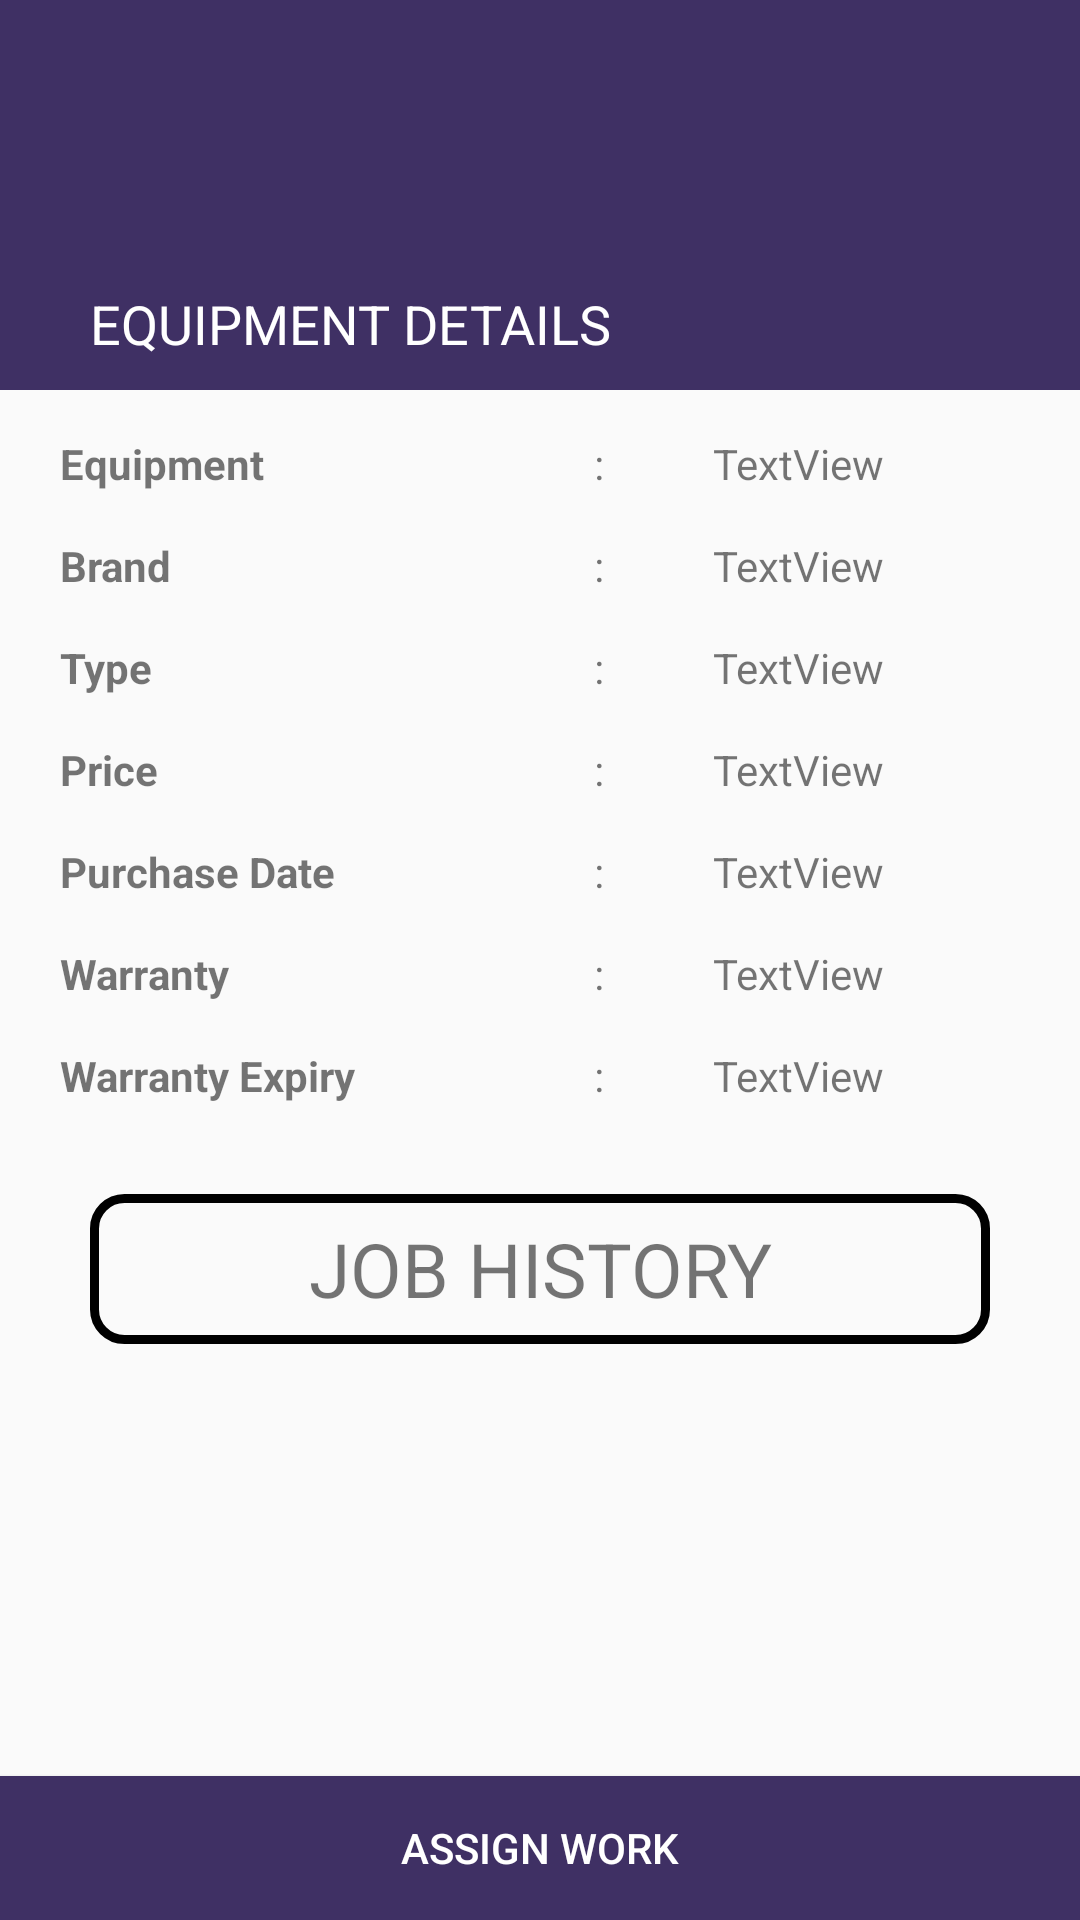

Here is an Android app screen rendered from its layout file. Give the layout XML and the strings, colors and styles it references.
<!-- AndroidManifest.xml: application theme Theme.Application -->
<!-- res/layout/activity_equipment_details.xml -->
<?xml version="1.0" encoding="utf-8"?>
<androidx.constraintlayout.widget.ConstraintLayout xmlns:android="http://schemas.android.com/apk/res/android"
    xmlns:app="http://schemas.android.com/apk/res-auto"
    xmlns:tools="http://schemas.android.com/tools"
    android:layout_width="match_parent"
    android:layout_height="match_parent"
    tools:context=".equipment_details">

    <Button
        android:id="@+id/button13"
        android:layout_width="0dp"
        android:layout_height="wrap_content"
        android:background="@color/theme"
        android:text="ASSIGN WORK"
        android:textColor="@color/white"
        app:layout_constraintBottom_toBottomOf="parent"
        app:layout_constraintEnd_toEndOf="parent"
        app:layout_constraintStart_toStartOf="parent"
        tools:ignore="VisualLintButtonSize" />

    <LinearLayout
        android:id="@+id/linearLayout"
        android:layout_width="match_parent"
        android:layout_height="130dp"
        android:background="@color/theme"
        android:orientation="horizontal"
        app:layout_constraintEnd_toEndOf="parent"
        app:layout_constraintHorizontal_bias="0.0"
        app:layout_constraintStart_toStartOf="parent"
        app:layout_constraintTop_toTopOf="parent">

    </LinearLayout>

    <TextView
        android:id="@+id/textView21"
        android:layout_width="wrap_content"
        android:layout_height="wrap_content"
        android:layout_marginStart="30sp"
        android:layout_marginBottom="10sp"
        android:layout_weight="0"
        android:text="EQUIPMENT DETAILS"
        android:textColor="@color/white"
        android:textSize="18sp"
        app:layout_constraintBottom_toBottomOf="@+id/linearLayout"
        app:layout_constraintStart_toStartOf="parent" />

    <ImageButton
        android:id="@+id/backHome2"
        android:layout_width="50dp"
        android:layout_height="50dp"
        android:layout_marginTop="25dp"
        android:layout_marginEnd="10dp"
        android:background="@color/theme"
        android:contentDescription="@string/hamburger"
        app:layout_constraintEnd_toEndOf="parent"
        app:layout_constraintTop_toTopOf="parent"
        app:srcCompat="@drawable/back" />

    <LinearLayout
        android:id="@+id/linearLayout7"
        android:layout_width="0dp"
        android:layout_height="wrap_content"
        android:orientation="vertical"
        app:layout_constraintEnd_toEndOf="parent"
        app:layout_constraintStart_toStartOf="parent"
        app:layout_constraintTop_toBottomOf="@+id/linearLayout">

        <LinearLayout
            android:layout_width="match_parent"
            android:layout_height="wrap_content"
            android:layout_marginTop="15dp"
            android:orientation="horizontal">

            <TextView
                android:id="@+id/Equipment"
                android:layout_width="70dp"
                android:layout_height="wrap_content"
                android:layout_marginLeft="20dp"
                android:layout_weight="1"
                android:text="Equipment "
                android:textStyle="bold" />

            <TextView
                android:id="@+id/hyphen1"
                android:layout_width="wrap_content"
                android:layout_height="wrap_content"
                android:layout_weight="1"
                android:gravity="center"
                android:text=":" />

            <TextView
                android:id="@+id/equipInput"
                android:layout_width="50dp"
                android:layout_height="wrap_content"
                android:layout_weight="1"
                android:text="TextView" />
        </LinearLayout>

        <LinearLayout
            android:layout_width="match_parent"
            android:layout_height="wrap_content"
            android:layout_marginTop="15dp"
            android:orientation="horizontal">

            <TextView
                android:id="@+id/brand"
                android:layout_width="70dp"
                android:layout_height="wrap_content"
                android:layout_marginLeft="20dp"
                android:layout_weight="1"
                android:text="Brand "
                android:textStyle="bold" />

            <TextView
                android:id="@+id/hyphen2"
                android:layout_width="wrap_content"
                android:layout_height="wrap_content"
                android:layout_weight="1"
                android:gravity="center"
                android:text=":" />

            <TextView
                android:id="@+id/brandInput"
                android:layout_width="50dp"
                android:layout_height="wrap_content"
                android:layout_weight="1"
                android:text="TextView" />
        </LinearLayout>

        <LinearLayout
            android:layout_width="match_parent"
            android:layout_height="wrap_content"
            android:layout_marginTop="15dp"
            android:orientation="horizontal">

            <TextView
                android:id="@+id/Type"
                android:layout_width="70dp"
                android:layout_height="wrap_content"
                android:layout_marginLeft="20dp"
                android:layout_weight="1"
                android:text="Type "
                android:textStyle="bold" />

            <TextView
                android:id="@+id/hyphen3"
                android:layout_width="wrap_content"
                android:layout_height="wrap_content"
                android:layout_weight="1"
                android:gravity="center"
                android:text=":" />

            <TextView
                android:id="@+id/typeInput"
                android:layout_width="50dp"
                android:layout_height="wrap_content"
                android:layout_weight="1"
                android:text="TextView" />
        </LinearLayout>

        <LinearLayout
            android:layout_width="match_parent"
            android:layout_height="wrap_content"
            android:layout_marginTop="15dp"
            android:orientation="horizontal">

            <TextView
                android:id="@+id/price"
                android:layout_width="70dp"
                android:layout_height="wrap_content"
                android:layout_marginLeft="20dp"
                android:layout_weight="1"
                android:text="Price"
                android:textStyle="bold" />

            <TextView
                android:id="@+id/hyphen4"
                android:layout_width="wrap_content"
                android:layout_height="wrap_content"
                android:layout_weight="1"
                android:gravity="center"
                android:text=":" />

            <TextView
                android:id="@+id/priceInput"
                android:layout_width="50dp"
                android:layout_height="wrap_content"
                android:layout_weight="1"
                android:text="TextView" />
        </LinearLayout>

        <LinearLayout
            android:layout_width="match_parent"
            android:layout_height="wrap_content"
            android:layout_marginTop="15dp"
            android:orientation="horizontal">

            <TextView
                android:id="@+id/purchasedate"
                android:layout_width="70dp"
                android:layout_height="wrap_content"
                android:layout_marginLeft="20dp"
                android:layout_weight="1"
                android:text="Purchase Date "
                android:textStyle="bold" />

            <TextView
                android:id="@+id/hyphen5"
                android:layout_width="wrap_content"
                android:layout_height="wrap_content"
                android:layout_weight="1"
                android:gravity="center"
                android:text=":" />

            <TextView
                android:id="@+id/purchasedateInput"
                android:layout_width="50dp"
                android:layout_height="wrap_content"
                android:layout_weight="1"
                android:text="TextView" />
        </LinearLayout>

        <LinearLayout
            android:layout_width="match_parent"
            android:layout_height="wrap_content"
            android:layout_marginTop="15dp"
            android:orientation="horizontal">

            <TextView
                android:id="@+id/warranty"
                android:layout_width="70dp"
                android:layout_height="wrap_content"
                android:layout_marginLeft="20dp"
                android:layout_weight="1"
                android:text="Warranty "
                android:textStyle="bold" />

            <TextView
                android:id="@+id/hyphen6"
                android:layout_width="wrap_content"
                android:layout_height="wrap_content"
                android:layout_weight="1"
                android:gravity="center"
                android:text=":" />

            <TextView
                android:id="@+id/warrantyInput"
                android:layout_width="50dp"
                android:layout_height="wrap_content"
                android:layout_weight="1"
                android:text="TextView" />
        </LinearLayout>

        <LinearLayout
            android:layout_width="match_parent"
            android:layout_height="wrap_content"
            android:layout_marginTop="15dp"
            android:orientation="horizontal">

            <TextView
                android:id="@+id/expiry"
                android:layout_width="70dp"
                android:layout_height="wrap_content"
                android:layout_marginLeft="20dp"
                android:layout_weight="1"
                android:text="Warranty Expiry"
                android:textStyle="bold" />

            <TextView
                android:id="@+id/hyphen7"
                android:layout_width="wrap_content"
                android:layout_height="wrap_content"
                android:layout_weight="1"
                android:gravity="center"
                android:text=":" />

            <TextView
                android:id="@+id/expiryInput"
                android:layout_width="50dp"
                android:layout_height="wrap_content"
                android:layout_weight="1"
                android:text="TextView" />

        </LinearLayout>

    </LinearLayout>

    <TextView
        android:id="@+id/textView26"
        android:layout_width="300dp"
        android:layout_height="50dp"
        android:layout_marginTop="30dp"
        android:background="@drawable/border"
        android:gravity="center"
        android:text="JOB HISTORY"
        android:textSize="25sp"
        app:layout_constraintEnd_toEndOf="parent"
        app:layout_constraintStart_toStartOf="@+id/linearLayout7"
        app:layout_constraintTop_toBottomOf="@+id/linearLayout7" />

    <androidx.recyclerview.widget.RecyclerView
        android:id="@+id/recyclerViewEquip"
        android:layout_width="wrap_content"
        android:layout_height="wrap_content"
        app:layout_constraintBottom_toTopOf="@+id/button13"
        app:layout_constraintEnd_toEndOf="parent"
        app:layout_constraintHorizontal_bias="0.498"
        app:layout_constraintStart_toStartOf="parent"
        app:layout_constraintTop_toBottomOf="@+id/textView26"
        app:layout_constraintVertical_bias="0.0" />

</androidx.constraintlayout.widget.ConstraintLayout>
<!-- resources referenced by this layout -->
<resources>
  <color name="theme">#3F3064</color>
  <color name="white">#FFFFFFFF</color>
  <!-- drawable border (drawable) -->
  <shape xmlns:android="http://schemas.android.com/apk/res/android"
      android:shape="rectangle">
      <stroke
          android:width="3dp"
      android:color="#000000"
      />
      <corners
          android:radius="10dp"
      />
  
  </shape>
  <string name="hamburger">hamburger</string>
  <style name="Theme.Application" parent="Base.Theme.Application">
              <item name="android:statusBarColor">@color/theme</item>
      </style>
  <style name="Base.Theme.Application" parent="Theme.AppCompat.Light.NoActionBar">
          
  
          
      </style>
</resources>
